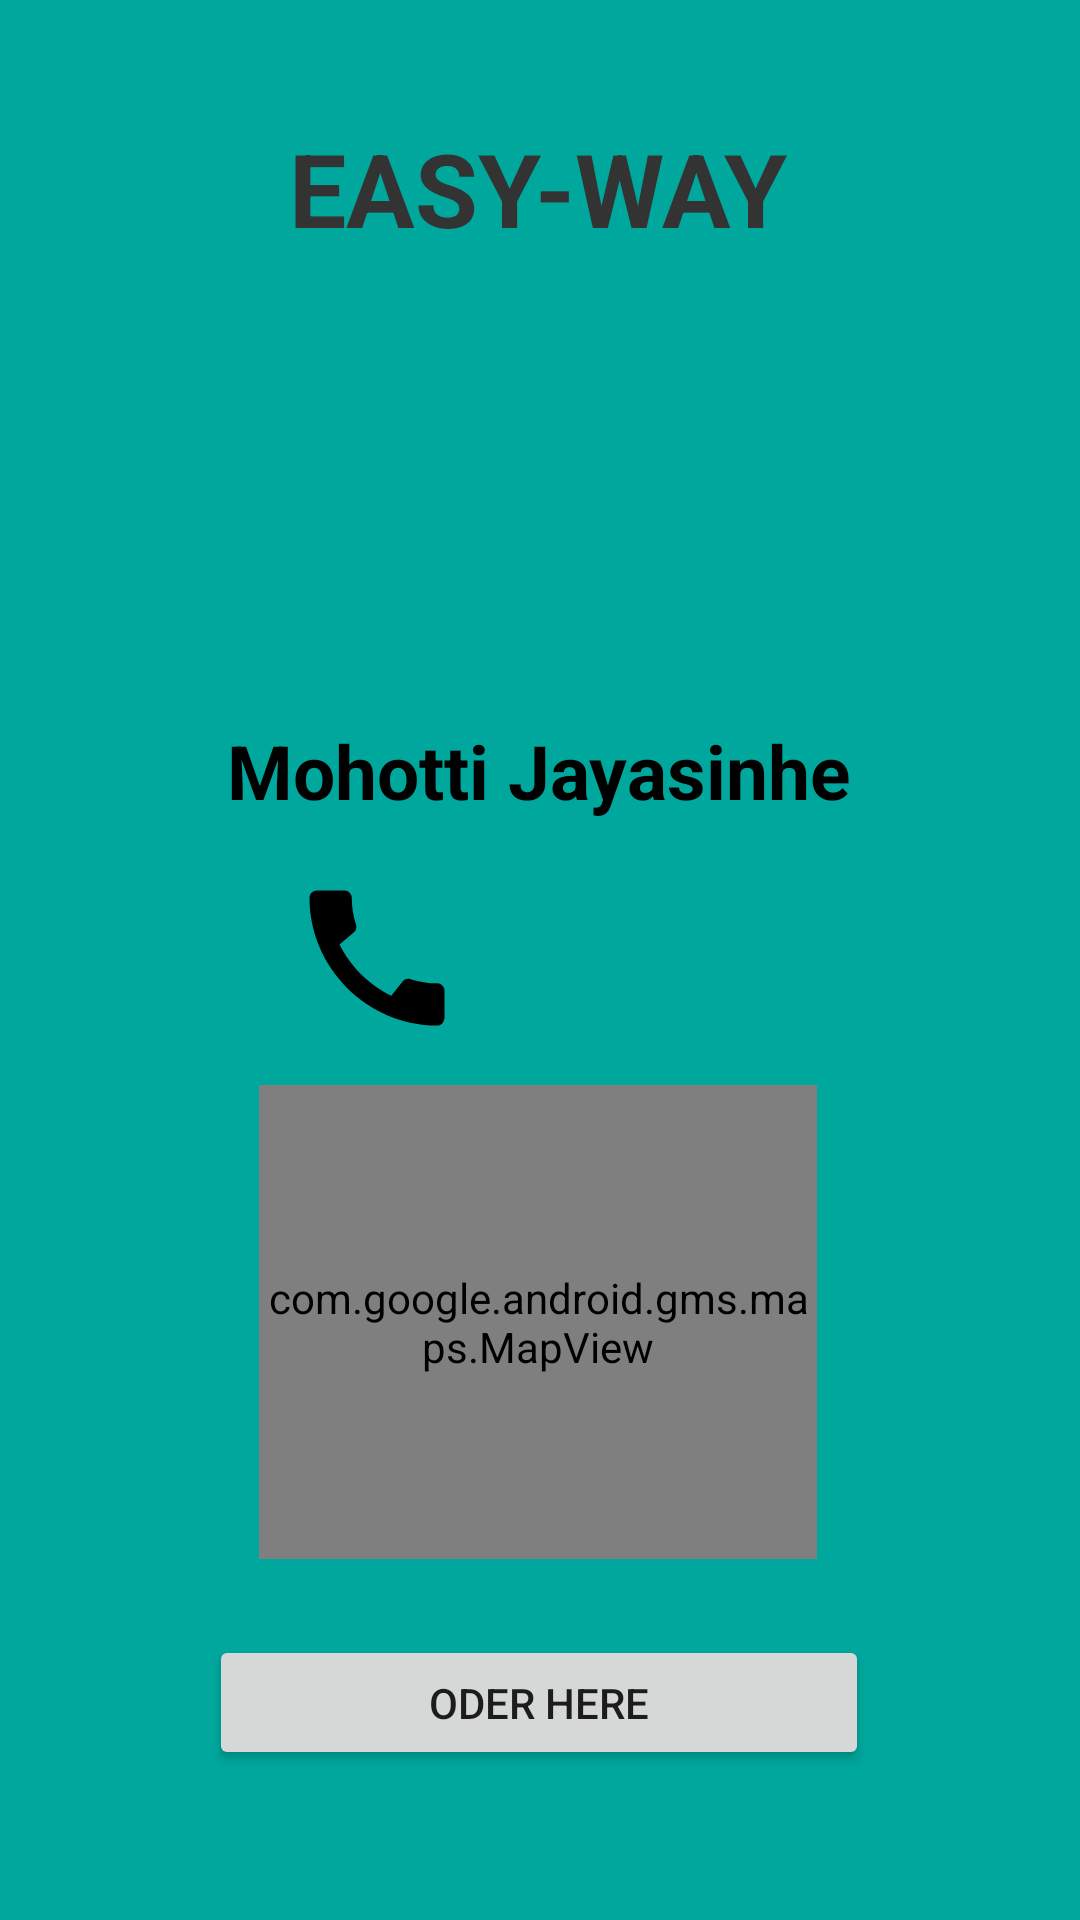

The Android layout XML behind this screen, and the referenced resources:
<!-- AndroidManifest.xml: application theme Theme.Easy_Way -->
<!-- res/layout/activity_spprofile.xml -->
<?xml version="1.0" encoding="utf-8"?>
<androidx.constraintlayout.widget.ConstraintLayout xmlns:android="http://schemas.android.com/apk/res/android"
    xmlns:app="http://schemas.android.com/apk/res-auto"
    xmlns:tools="http://schemas.android.com/tools"
    android:layout_width="match_parent"
    android:layout_height="match_parent"
    android:background="@color/Teal"
    tools:context=".SPProfileActivity">

    <TextView
        android:id="@+id/textView"
        android:layout_width="wrap_content"
        android:layout_height="wrap_content"
        android:text="EASY-WAY"
        android:textColor="@color/Dark_Gray"
        android:textSize="34sp"
        android:textStyle="bold"
        app:layout_constraintBottom_toBottomOf="parent"
        app:layout_constraintEnd_toEndOf="parent"
        app:layout_constraintHorizontal_bias="0.497"
        app:layout_constraintStart_toStartOf="parent"
        app:layout_constraintTop_toTopOf="parent"
        app:layout_constraintVertical_bias="0.067" />


    <ImageView
        android:id="@+id/imageView"
        android:layout_width="171dp"
        android:layout_height="134dp"
        app:layout_constraintBottom_toBottomOf="parent"
        app:layout_constraintEnd_toEndOf="parent"
        app:layout_constraintStart_toStartOf="parent"
        app:layout_constraintTop_toTopOf="parent"
        app:layout_constraintVertical_bias="0.217"
        tools:srcCompat="@drawable/img_user" />

    <TextView
        android:id="@+id/SPname"
        android:layout_width="285dp"
        android:layout_height="43dp"
        android:gravity="center|center_horizontal|center_vertical"
        android:text="Mohotti Jayasinhe"
        android:textColor="@color/black"
        android:textSize="25dp"
        android:textStyle="bold"
        app:layout_constraintBottom_toBottomOf="parent"
        app:layout_constraintEnd_toEndOf="parent"
        app:layout_constraintHorizontal_bias="0.495"
        app:layout_constraintStart_toStartOf="parent"
        app:layout_constraintTop_toTopOf="parent"
        app:layout_constraintVertical_bias="0.394" />

    <com.google.android.gms.maps.MapView
        android:id="@+id/mapView"
        android:layout_width="186dp"
        android:layout_height="158dp"
        app:layout_constraintBottom_toBottomOf="parent"
        app:layout_constraintEnd_toEndOf="parent"
        app:layout_constraintHorizontal_bias="0.497"
        app:layout_constraintStart_toStartOf="parent"
        app:layout_constraintTop_toTopOf="parent"
        app:layout_constraintVertical_bias="0.75" />

    <Button
        android:id="@+id/btn_order"
        android:layout_width="220dp"
        android:layout_height="45dp"
        android:text="Oder Here"
        app:layout_constraintBottom_toBottomOf="parent"
        app:layout_constraintEnd_toEndOf="parent"
        app:layout_constraintHorizontal_bias="0.497"
        app:layout_constraintStart_toStartOf="parent"
        app:layout_constraintTop_toTopOf="parent"
        app:layout_constraintVertical_bias="0.916" />

    <ImageButton
        android:id="@+id/imgbutton_call"
        android:layout_width="60dp"
        android:layout_height="60dp"
        android:background="@drawable/img_call"
        app:layout_constraintBottom_toBottomOf="parent"
        app:layout_constraintEnd_toEndOf="parent"
        app:layout_constraintHorizontal_bias="0.319"
        app:layout_constraintStart_toStartOf="parent"
        app:layout_constraintTop_toTopOf="parent"
        app:layout_constraintVertical_bias="0.499"
        tools:srcCompat="@drawable/img_call" />

    <ImageButton
        android:id="@+id/imgbutton_messsage"
        android:layout_width="60dp"
        android:layout_height="60dp"
        android:background="@drawable/img_message"
        app:layout_constraintBottom_toBottomOf="parent"
        app:layout_constraintEnd_toEndOf="parent"
        app:layout_constraintHorizontal_bias="0.678"
        app:layout_constraintStart_toStartOf="parent"
        app:layout_constraintTop_toTopOf="parent"
        app:layout_constraintVertical_bias="0.499" />

</androidx.constraintlayout.widget.ConstraintLayout>
<!-- resources referenced by this layout -->
<resources>
  <color name="Dark_Gray">#333333</color>
  <color name="Teal">#00A79D</color>
  <color name="black">#FF000000</color>
  <!-- drawable img_call (drawable) -->
  <vector android:height="512dp" android:tint="#000000"
      android:viewportHeight="24" android:viewportWidth="24"
      android:width="512dp" xmlns:android="http://schemas.android.com/apk/res/android">
      <path android:fillColor="@android:color/white" android:pathData="M20.01,15.38c-1.23,0 -2.42,-0.2 -3.53,-0.56 -0.35,-0.12 -0.74,-0.03 -1.01,0.24l-1.57,1.97c-2.83,-1.35 -5.48,-3.9 -6.89,-6.83l1.95,-1.66c0.27,-0.28 0.35,-0.67 0.24,-1.02 -0.37,-1.11 -0.56,-2.3 -0.56,-3.53 0,-0.54 -0.45,-0.99 -0.99,-0.99H4.19C3.65,3 3,3.24 3,3.99 3,13.28 10.73,21 20.01,21c0.71,0 0.99,-0.63 0.99,-1.18v-3.45c0,-0.54 -0.45,-0.99 -0.99,-0.99z"/>
  </vector>
  <style name="Theme.Easy_Way" parent="Base.Theme.Easy_Way" />
  <style name="Base.Theme.Easy_Way" parent="Theme.AppCompat.Light.NoActionBar">
          
          
      </style>
</resources>
